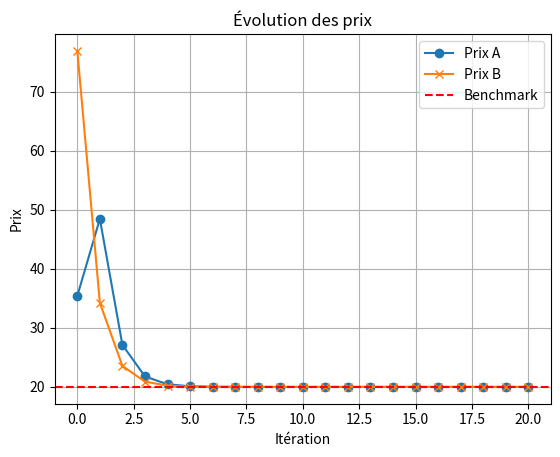

Here is the Python script that generated this plot:
from random import uniform
import matplotlib.pyplot as plt

v = 100
t = 10
c = 10
m = 1
n = 2
benchmark = c + t 


def tarification(p_concu):
    return (p_concu+t+c)/2


    
def __main__():
    p_a =  uniform(c,v)
    p_b = uniform(c,v)
    prix_a = [p_a]
    prix_b = [p_b]
    for _ in range(20):
        p_a = tarification(p_b)
        p_b = tarification(p_a)
        prix_a.append(p_a)
        prix_b.append(p_b)
    plt.plot(prix_a, label='Prix A', marker='o')
    plt.plot(prix_b, label='Prix B', marker='x')
    plt.axhline(y=20, color='red', linestyle='--', label='Benchmark')
    plt.title("Évolution des prix")
    plt.xlabel("Itération")
    plt.ylabel("Prix")
    plt.legend()
    plt.grid(True)
    plt.show()


if __name__ == "__main__":
    __main__()
        

        
        
    
    